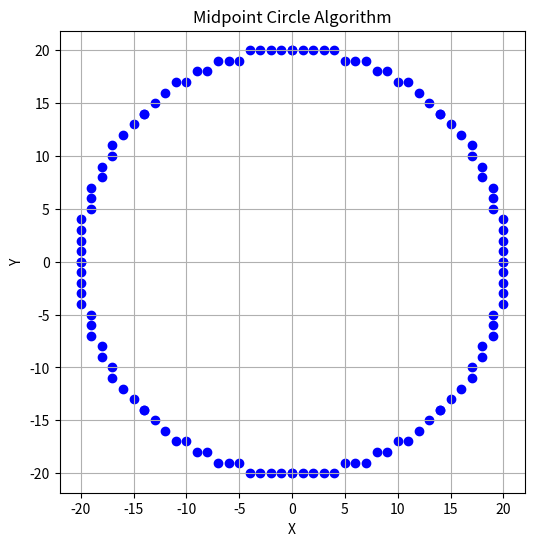

The matplotlib source for this figure:
import matplotlib.pyplot as plt

def plot_points(cx, cy, x, y, xs, ys):
    points = [
        (x + cx,  y + cy),
        (-x + cx, y + cy),
        (x + cx, -y + cy),
        (-x + cx, -y + cy),
        (y + cx,  x + cy),
        (-y + cx, x + cy),
        (y + cx, -x + cy),
        (-y + cx, -x + cy)
    ]

    for px, py in points:
        xs.append(px)
        ys.append(py)

def midpoint_circle(r, cx=0, cy=0):
    x = 0
    y = r
    p = 1 - r

    xs = []
    ys = []

    plot_points(cx, cy, x, y, xs, ys)

    while x < y:
        x = x + 1

        if p < 0:
            p = p + 2*x + 1
        else:
            y = y - 1
            p = p + 2*(x - y) + 1

        plot_points(cx, cy, x, y, xs, ys)

    return xs, ys

def draw_circle(r, cx=0, cy=0):
    xs, ys = midpoint_circle(r, cx, cy)

    plt.figure(figsize=(6, 6))
    plt.scatter(xs, ys, color='blue')
    plt.xlabel("X")
    plt.ylabel("Y")
    plt.title("Midpoint Circle Algorithm")
    plt.grid(True)
    plt.axis('equal')
    plt.show()

draw_circle(20, 0, 0)